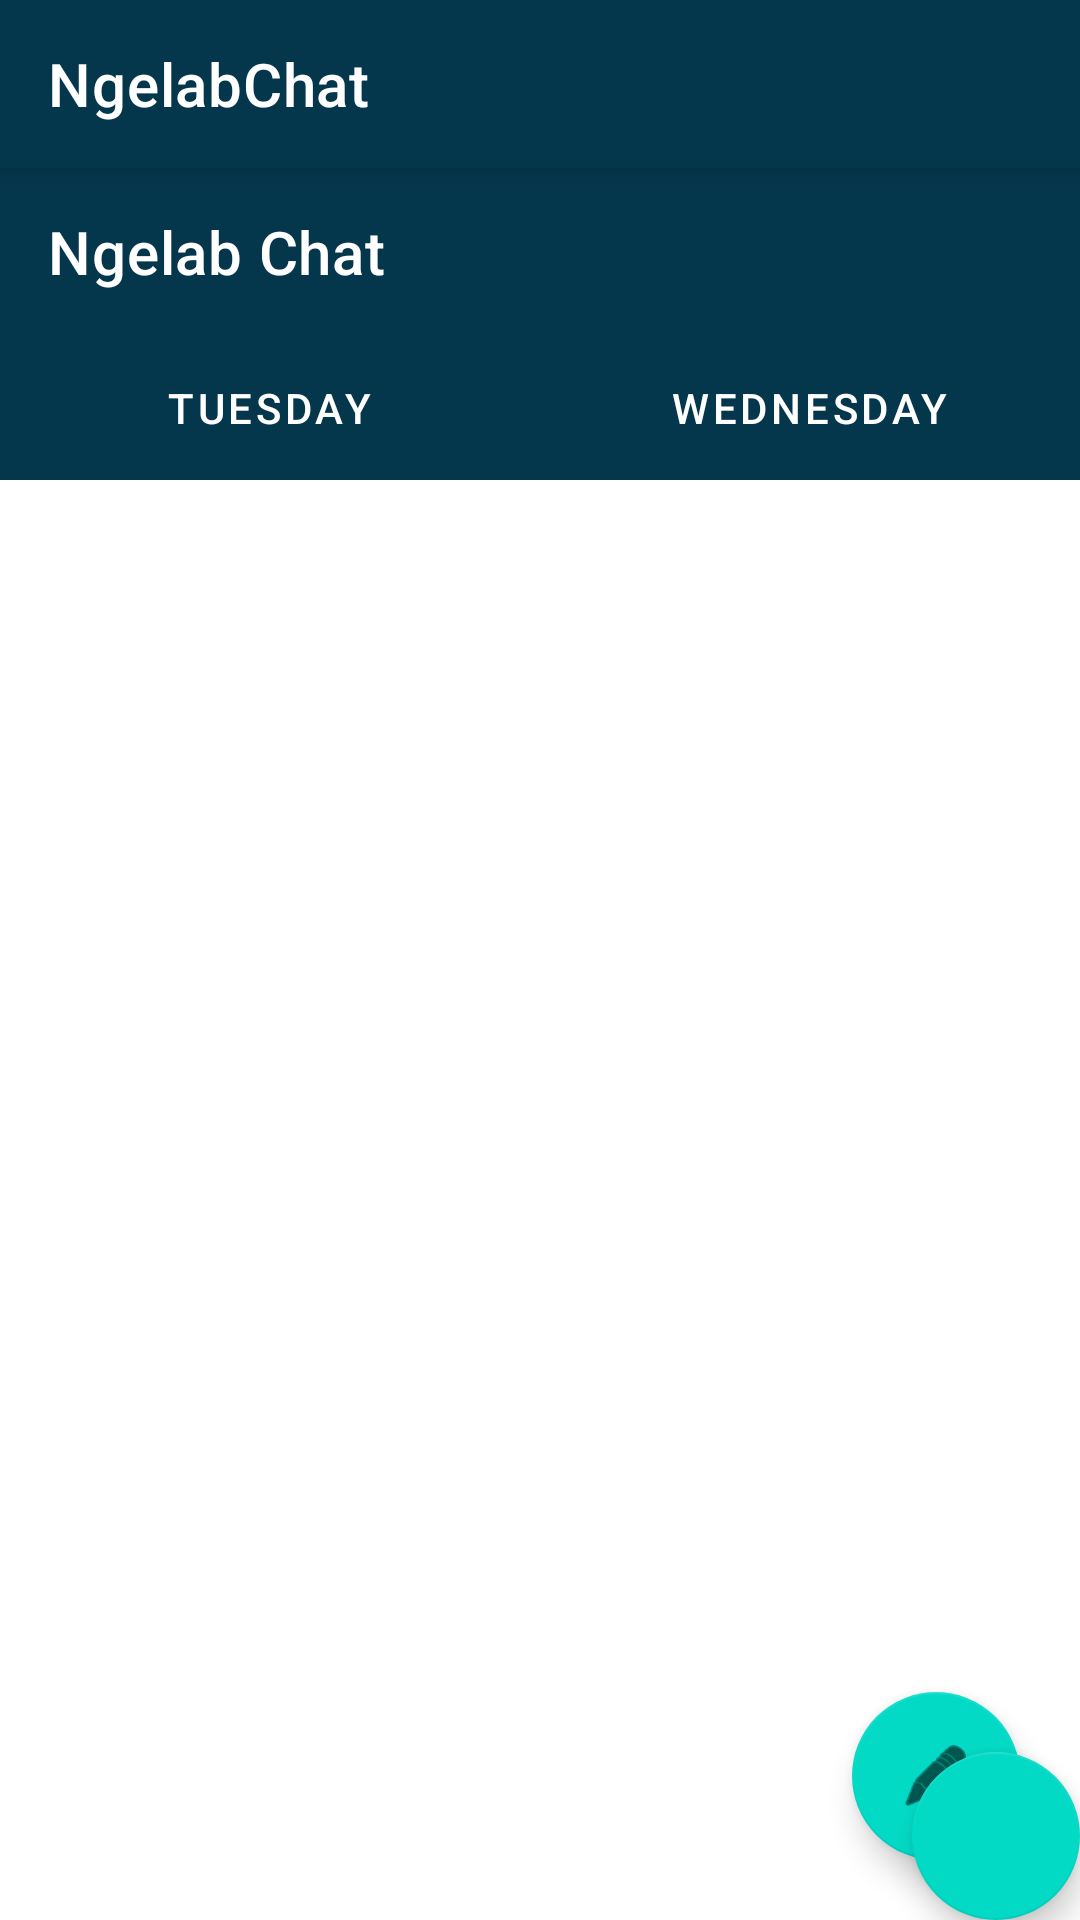

Write the Android layout XML for this screen, with the resource values it uses.
<!-- AndroidManifest.xml: application theme AppTheme -->
<!-- res/layout/app_bar_main.xml -->
<?xml version="1.0" encoding="utf-8"?>
<androidx.coordinatorlayout.widget.CoordinatorLayout xmlns:android="http://schemas.android.com/apk/res/android"
    xmlns:app="http://schemas.android.com/apk/res-auto"
    xmlns:tools="http://schemas.android.com/tools"
    android:layout_width="match_parent"
    android:layout_height="match_parent"
    tools:context=".activity.MainActivity">

    <com.google.android.material.appbar.AppBarLayout
        android:layout_width="match_parent"
        android:layout_height="wrap_content"
        android:theme="@style/AppTheme.AppBarOverlay">

        <androidx.appcompat.widget.Toolbar
            android:id="@+id/toolbar"
            android:layout_width="match_parent"
            android:layout_height="?attr/actionBarSize"
            app:title="NgelabChat"
            android:background="?attr/colorPrimary"
            app:popupTheme="@style/AppTheme.PopupOverlay" />

    </com.google.android.material.appbar.AppBarLayout>

    <include layout="@layout/content_main" />

    <com.google.android.material.floatingactionbutton.FloatingActionButton
        android:id="@+id/fab_chat"
        android:layout_width="wrap_content"
        android:layout_height="wrap_content"
        android:layout_gravity="bottom|end"
        android:layout_margin="@dimen/fab_margin"
        app:srcCompat="@drawable/ic_edit" />

</androidx.coordinatorlayout.widget.CoordinatorLayout>
<!-- res/layout/content_main.xml (included above) -->
<?xml version="1.0" encoding="utf-8"?>
<androidx.constraintlayout.widget.ConstraintLayout xmlns:android="http://schemas.android.com/apk/res/android"
    xmlns:app="http://schemas.android.com/apk/res-auto"
    android:layout_width="match_parent"
    android:layout_height="match_parent"
    app:layout_behavior="@string/appbar_scrolling_view_behavior">

    <com.google.android.material.appbar.AppBarLayout
        android:id="@+id/appbar"
        android:layout_width="match_parent"
        android:layout_height="wrap_content"
        app:layout_constraintEnd_toEndOf="parent"
        app:layout_constraintStart_toStartOf="parent"
        app:layout_constraintTop_toTopOf="parent">

        <androidx.appcompat.widget.Toolbar
            android:id="@+id/toolbar"
            android:layout_width="match_parent"
            android:layout_height="wrap_content"
            app:title="Ngelab Chat"
            app:titleTextColor="@android:color/white" />
    </com.google.android.material.appbar.AppBarLayout>

    <com.google.android.material.tabs.TabLayout
        android:id="@+id/tablayout"
        android:layout_width="match_parent"
        android:layout_height="wrap_content"
        android:background="@color/colorPrimary"
        app:layout_constraintEnd_toEndOf="parent"
        app:layout_constraintStart_toStartOf="parent"
        app:layout_constraintTop_toBottomOf="@+id/appbar"
        app:tabTextColor="@android:color/white">

        <com.google.android.material.tabs.TabItem
            android:id="@+id/secondItem"
            android:layout_width="wrap_content"
            android:layout_height="wrap_content"
            android:text="Tuesday" />

        <com.google.android.material.tabs.TabItem
            android:id="@+id/thirditem"
            android:layout_width="wrap_content"
            android:layout_height="wrap_content"
            android:text="Wednesday" />

    </com.google.android.material.tabs.TabLayout>

    <androidx.viewpager2.widget.ViewPager2
        android:id="@+id/viewpager"
        android:layout_width="match_parent"
        android:layout_height="wrap_content"
        android:layout_marginTop="1dp"
        app:layout_constraintEnd_toEndOf="parent"
        app:layout_constraintStart_toStartOf="parent"
        app:layout_constraintTop_toBottomOf="@id/tablayout" />

    <com.google.android.material.floatingactionbutton.FloatingActionButton
        android:id="@+id/fab_new_message"
        android:layout_width="wrap_content"
        android:layout_height="wrap_content"
        android:layout_margin="20dp"
        app:srcCompat="@android:drawable/ic_menu_edit"
        app:layout_constraintBottom_toBottomOf="parent"
        app:layout_constraintEnd_toEndOf="parent" />

    <ProgressBar
        android:id="@+id/progress"
        android:layout_width="wrap_content"
        android:layout_height="wrap_content"
        android:indeterminate="true"
        android:visibility="gone"
        app:layout_constraintBottom_toBottomOf="parent"
        app:layout_constraintEnd_toEndOf="parent"
        app:layout_constraintStart_toStartOf="parent"
        app:layout_constraintTop_toTopOf="parent" />

</androidx.constraintlayout.widget.ConstraintLayout>
<!-- resources referenced by this layout -->
<resources>
  <color name="colorPrimary">#04364C</color>
  <style name="AppTheme.AppBarOverlay" parent="ThemeOverlay.AppCompat.Dark.ActionBar" />
  <style name="AppTheme.PopupOverlay" parent="ThemeOverlay.AppCompat.Light" />
  <style name="AppTheme" parent="Theme.MaterialComponents.Light.NoActionBar">
          
          <item name="colorPrimary">@color/colorPrimary</item>
          <item name="colorPrimaryDark">@color/colorPrimaryDark</item>
          <item name="colorAccent">@color/colorAccent</item>
          <item name="colorControlNormal">@android:color/white</item>
      </style>
  <color name="colorPrimaryDark">#3700B3</color>
  <color name="colorAccent">#03DAC5</color>
</resources>
